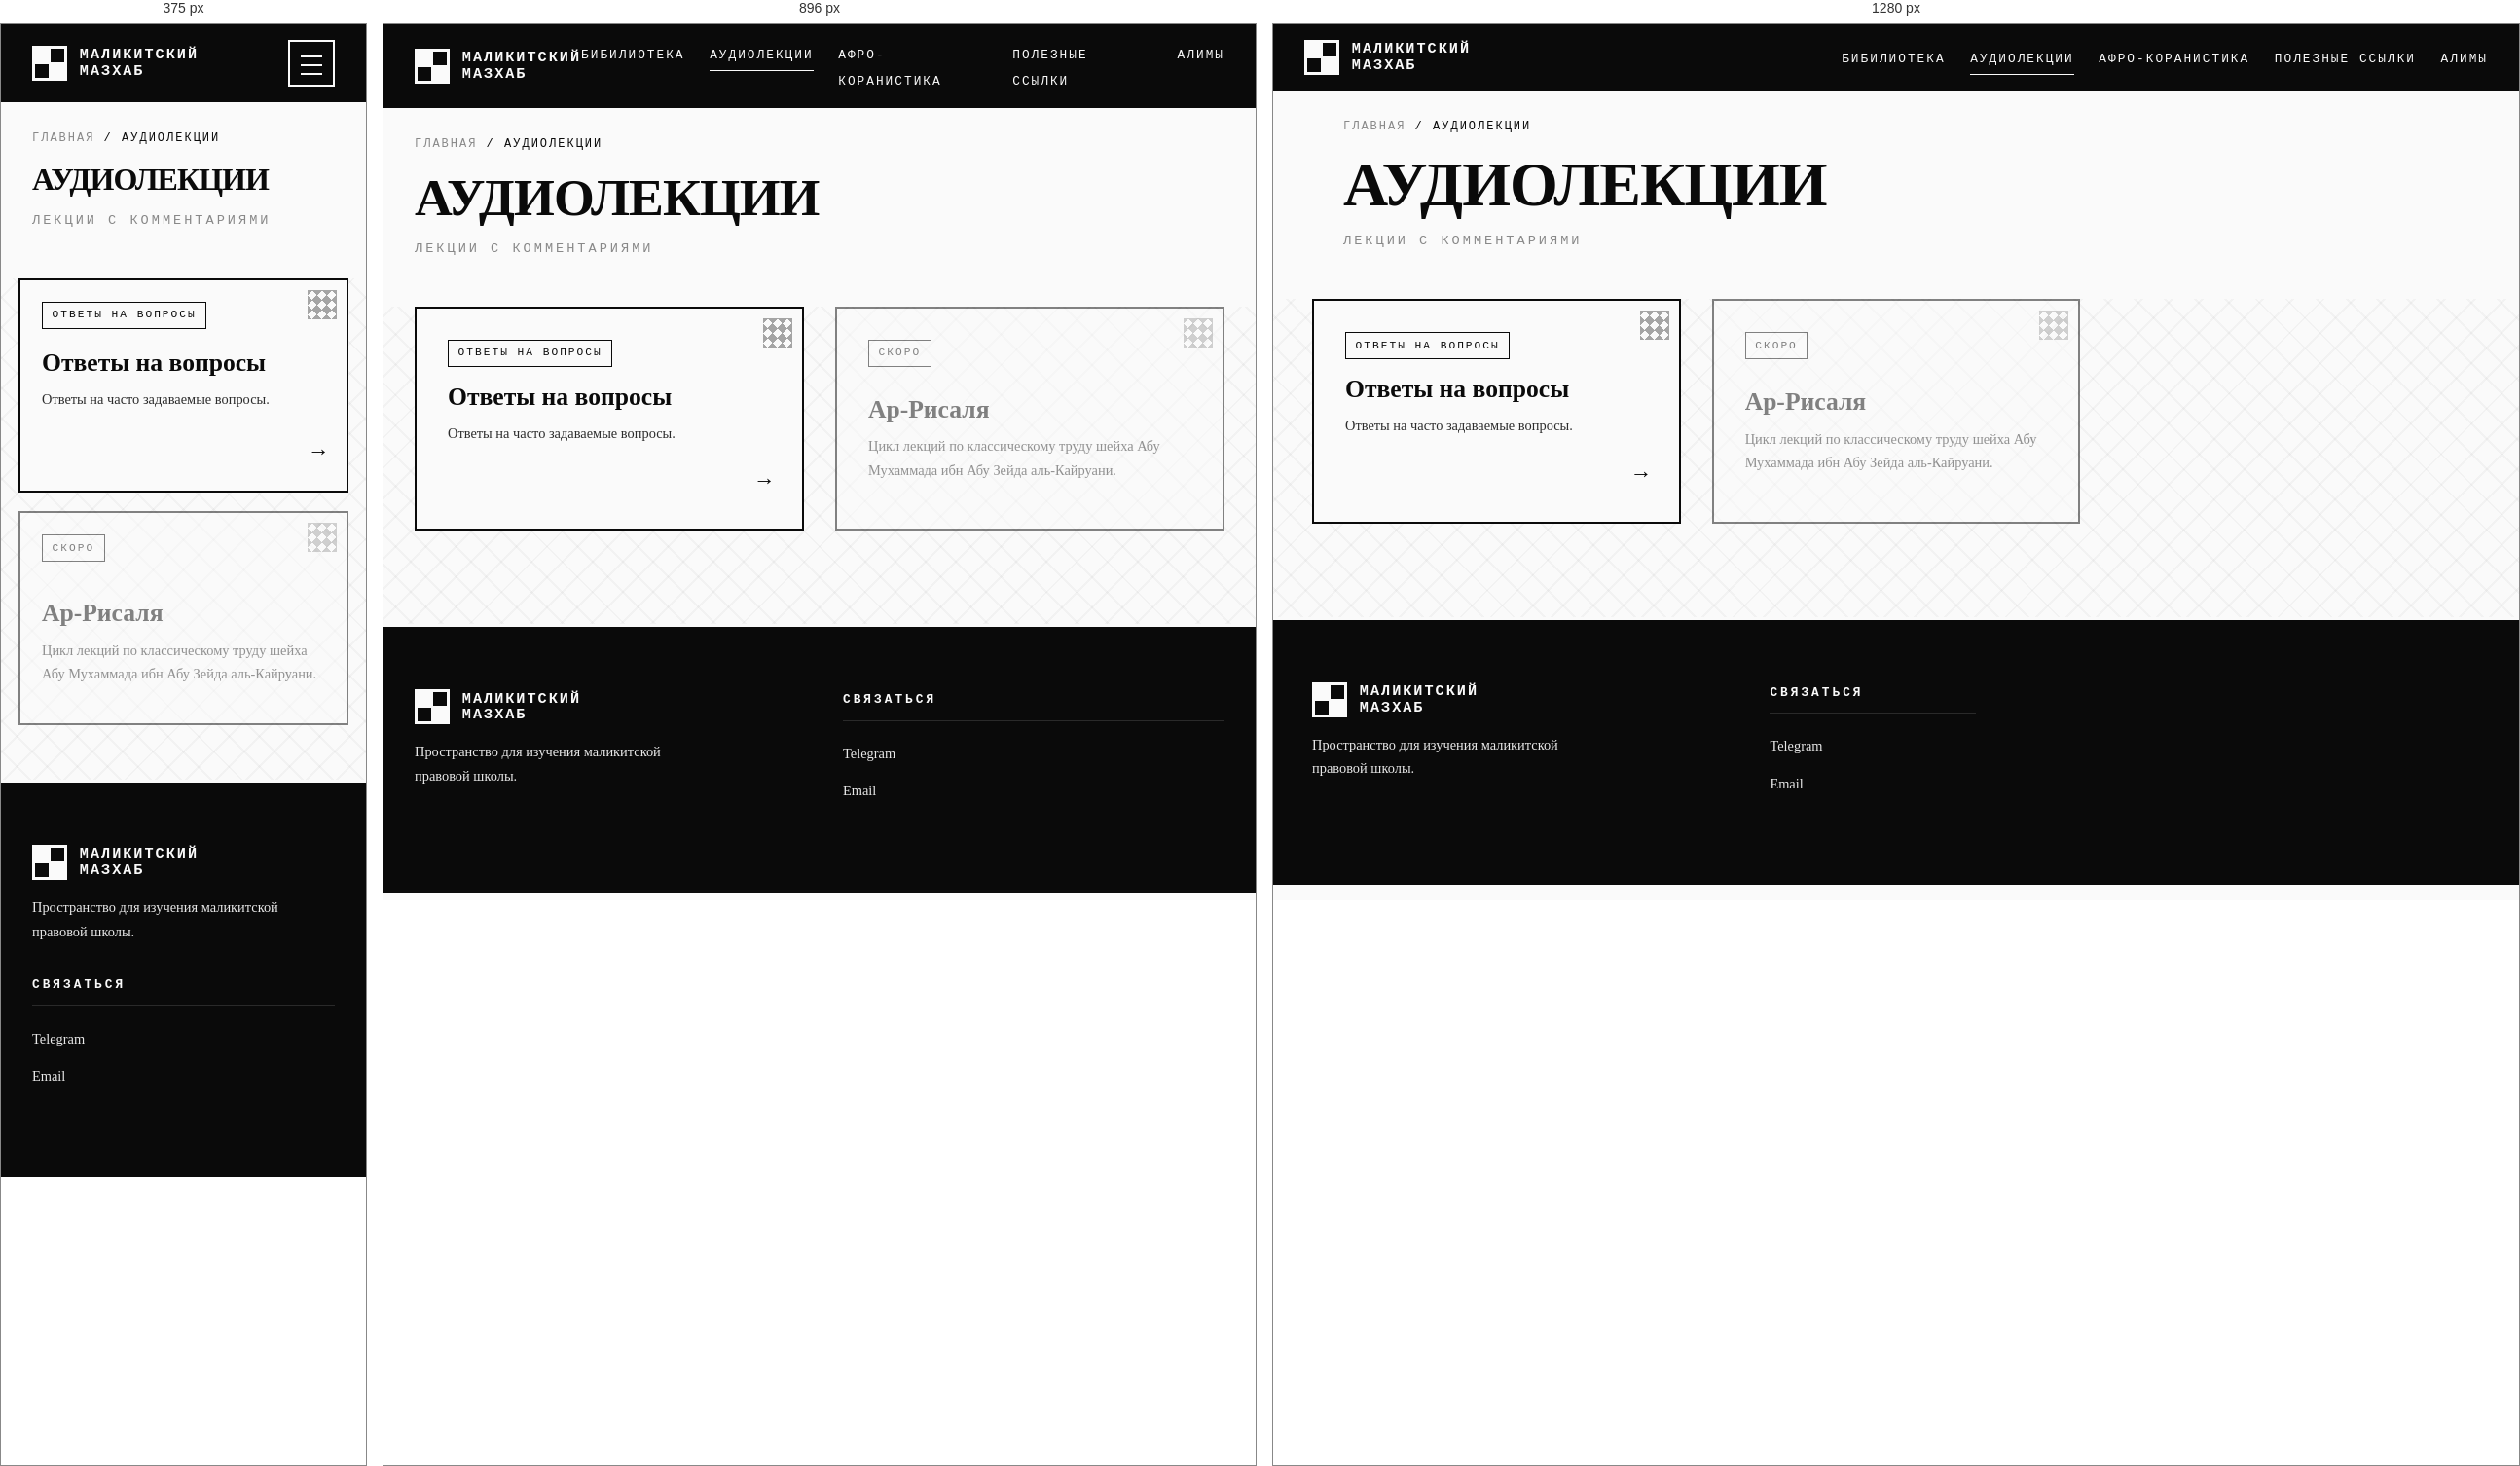
Rendered at 375 px, 896 px and 1280 px, left to right.

<!-- file: lectures.html -->
<!DOCTYPE html>
<html lang="ru">
<head>
  <meta charset="UTF-8">
  <meta name="viewport" content="width=device-width, initial-scale=1.0, viewport-fit=cover">
  <meta name="theme-color" content="#0a0a0a">
  <title>Маликитский мазхаб - Аудиолекции</title>
  <link rel="stylesheet" href="css/style.css">
</head>
<body>

  <header>
    <div class="nav-wrap">
      <a href="index.html" class="logo">
        <div class="logo-mark"><span></span><span></span><span></span><span></span></div>
        <span class="logo-text">Маликитский<br>Мазхаб</span>
      </a>
      <button class="burger" id="burger" aria-label="Открыть меню" aria-expanded="false">
        <span></span><span></span><span></span>
      </button>
      <nav id="nav">
        <ul>
          <li><a href="books.html">Бибилиотека</a></li>
          <li><a href="lectures.html" class="active">Аудиолекции</a></li>
          <li><a href="recitations.html">Афро-Коранистика</a></li>
          <li><a href="links.html">Полезные ссылки</a></li>
          <li><a href="scholars.html">Алимы</a></li>
        </ul>
      </nav>
    </div>
  </header>

  <div class="breadcrumbs">
    <a href="index.html">Главная</a> / <span>Аудиолекции</span>
  </div>

  <div class="page-title">
    <h1>Аудиолекции</h1>
    <div class="subtitle">Лекции с комментариями</div>
  </div>

  <section class="patchwork-bg" style="padding-top:0;">
    <div class="container">
      <div class="sections-grid">
        <a href="lecture-questions.html" class="section-card">
          <span class="tag">Ответы на вопросы</span>
          <div>
            <h3>Ответы на вопросы</h3>
            <p>Ответы на часто задаваемые вопросы.</p>
          </div>
          <span class="arrow">→</span>
        </a>

        <div class="section-card" style="opacity:0.5; cursor:default;">
          <span class="tag">Скоро</span>
          <div>
            <h3>Ар-Рисаля</h3>
            <p>Цикл лекций по классическому труду шейха Абу Мухаммада ибн Абу Зейда аль-Кайруани.</p>
          </div>
        </div>

      </div>
    </div>
  </section>


  <footer>
    <div class="footer-grid">
      <div class="footer-brand">
        <div class="logo">
          <div class="logo-mark"><span></span><span></span><span></span><span></span></div>
          <span class="logo-text">Маликитский<br>Мазхаб</span>
        </div>
        <p>Пространство для изучения маликитской правовой школы.</p>
      </div>
      <div><h4>Связаться</h4><ul><li><a href="#">Telegram</a></li><li><a href="#">Email</a></li></ul></div>
    </div>
  </footer>
  <script src="js/menu.js"></script>
</body>
</html>

/* @media block from style.css */
@media (max-width: 1024px) {
  .footer-grid { grid-template-columns: 1fr 1fr; }
}

/* @media block from style.css */
@media (max-width: 768px) {
  .burger { display: block; }

  nav#nav {
    position: fixed;
    inset: 0;
    background: var(--black);
    display: flex;
    align-items: center;
    justify-content: center;
    transform: translateX(100%);
    transition: transform 0.4s cubic-bezier(0.68, -0.55, 0.27, 1.55);
    z-index: 150;
  }
  nav#nav.is-open { transform: translateX(0); }
  nav#nav ul {
    flex-direction: column;
    gap: 2rem;
    text-align: center;
  }
  nav#nav a {
    font-size: 1.2rem;
    letter-spacing: 3px;
    padding: 1rem 2rem;
    border: 2px solid transparent;
  }
  nav#nav a:hover { border-color: var(--white); }

  body.menu-open { overflow: hidden; }

  section { padding: 3.5rem 1.1rem; }
  .hero { padding: 3rem 1.1rem 3.5rem; }
  .hero::before { width: 250px; height: 250px; opacity: 0.05; }
  .hero h1 { font-size: clamp(2rem, 9vw, 3rem); }
  .hero-label { font-size: 0.7rem; letter-spacing: 3px; }
  .hero p { font-size: 1rem; }

  .btn-group { flex-direction: column; }
  .btn { width: 100%; }

  .section-header {
    flex-direction: column;
    align-items: flex-start;
    gap: 0.8rem;
    margin-bottom: 2.5rem;
  }
  .section-header h2 { font-size: clamp(1.5rem, 7vw, 2rem); }

  .sections-grid,
  .books-grid,
  .links-grid,
  .scholars-grid,
  .gallery-grid {
    grid-template-columns: 1fr;
    gap: 1.2rem;
  }

  .section-card,
  .book-card,
  .link-card,
  .scholar-card { padding: 1.4rem; }

  .audio-row {
    flex-direction: column;
    align-items: flex-start;
    gap: 0.8rem;
    padding: 1rem;
  }
  .audio-row .num { align-self: flex-start; }
  .audio-row .info { width: 100%; }
  .audio-actions { width: 100%; }
  .audio-actions .audio-btn { flex: 1; }

  .player {
    padding: 0.7rem 0.9rem;
    gap: 0.6rem;
    flex-wrap: wrap;
  }
  .player-titles .title { font-size: 0.8rem; }
  .player-titles .subtitle { font-size: 0.6rem; }
  .player-progress { order: 3; flex-basis: 100%; }
  .player-cover { width: 40px; height: 40px; }
  .player-btn { width: 40px; height: 40px; }

  .lightbox-prev { left: 0.5rem; }
  .lightbox-next { right: 0.5rem; }
  .lightbox-btn { width: 46px; height: 46px; font-size: 1.3rem; }
  .lightbox-close { width: 46px; height: 46px; top: 0.7rem; right: 0.7rem; }

  .footer-grid { grid-template-columns: 1fr; gap: 2rem; }
  .footer-bottom { flex-direction: column; text-align: center; }
}